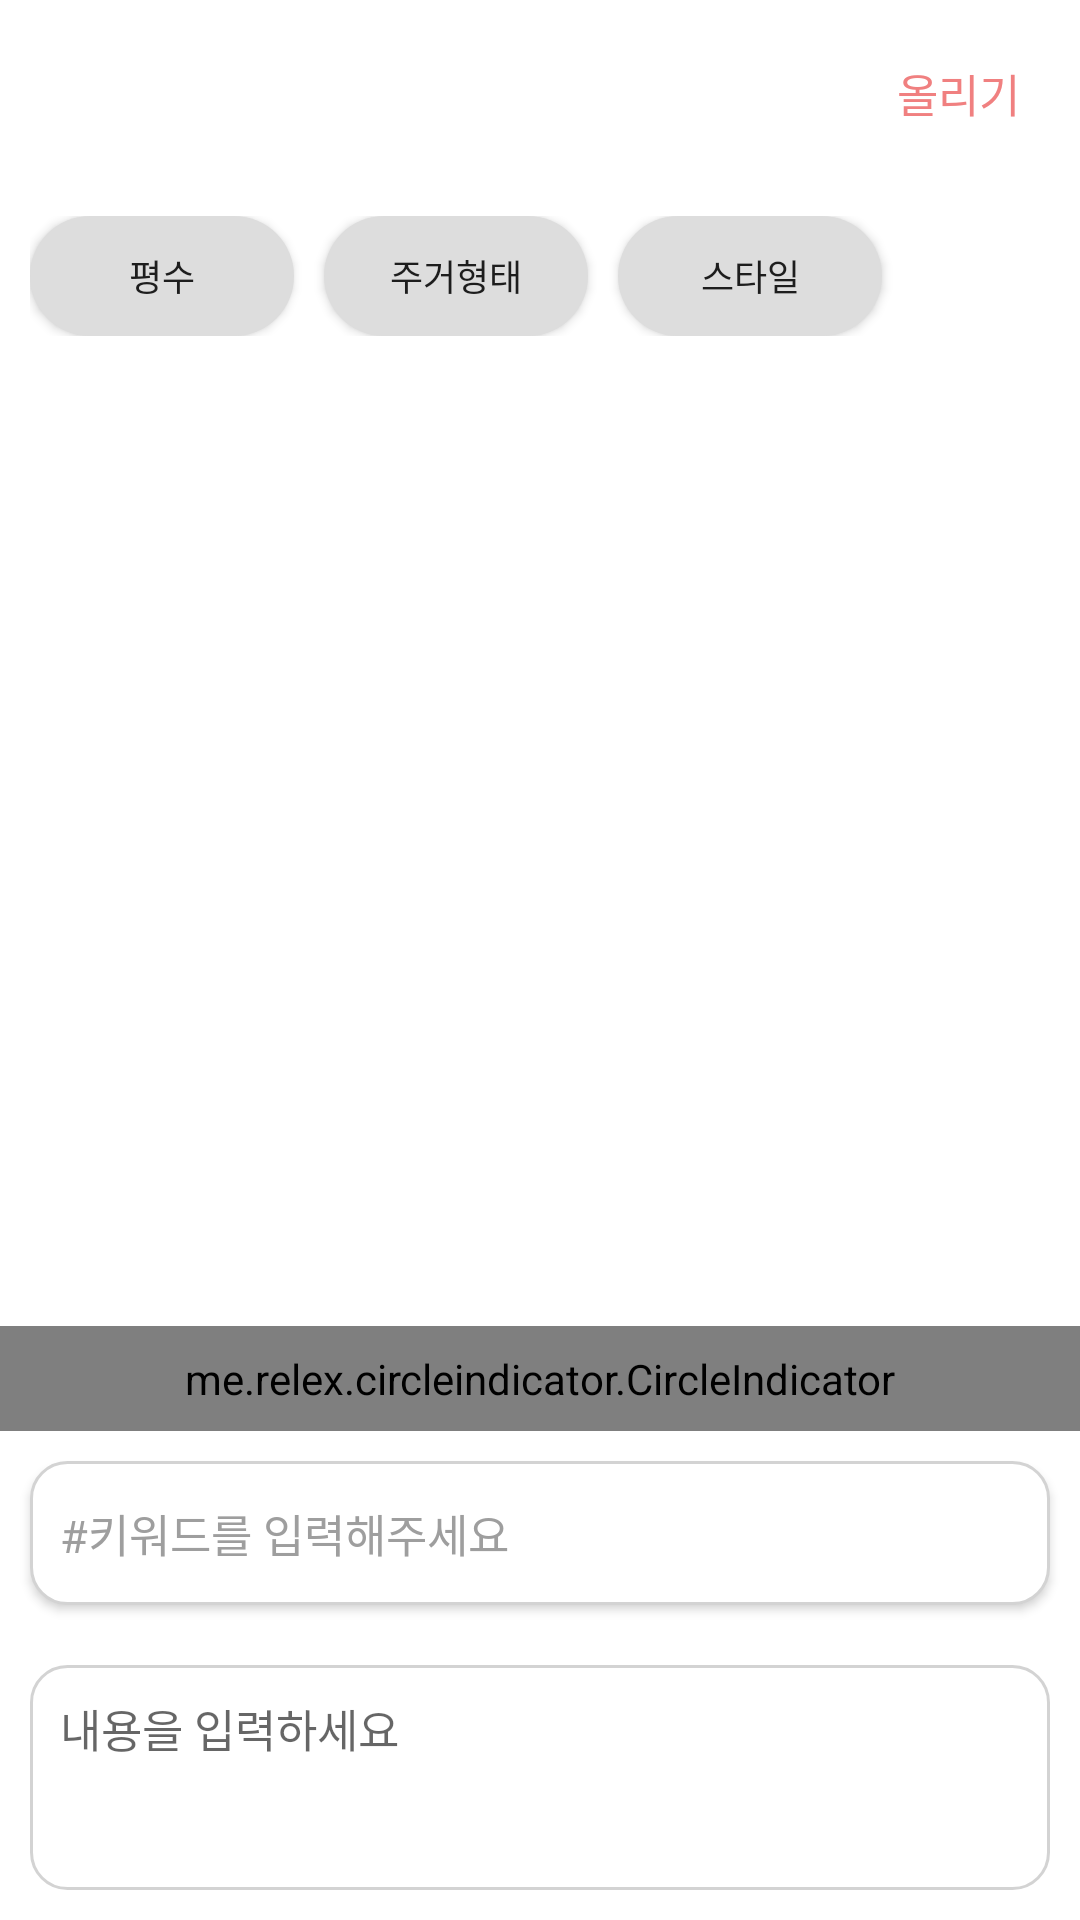

Here is an Android app screen rendered from its layout file. Give the layout XML and the strings, colors and styles it references.
<!-- AndroidManifest.xml: application theme Theme.ShowMyRoom -->
<!-- res/layout/activity_write_home.xml -->
<?xml version="1.0" encoding="utf-8"?>
<LinearLayout xmlns:android="http://schemas.android.com/apk/res/android"
    xmlns:app="http://schemas.android.com/apk/res-auto"
    xmlns:tools="http://schemas.android.com/tools"
    android:layout_width="match_parent"
    android:layout_height="match_parent"
    android:orientation="vertical"
    tools:context=".activity.WriteHomeActivity">


    <ScrollView
        android:layout_width="match_parent"
        android:layout_height="match_parent"
        android:fillViewport="true">
        <LinearLayout
            android:layout_width="match_parent"
            android:layout_height="match_parent"
            android:orientation="vertical">
            <LinearLayout
                android:layout_width="match_parent"
                android:layout_height="wrap_content"
                android:orientation="horizontal">
                <ImageButton
                    android:id="@+id/backButton"
                    android:layout_width="50dp"
                    android:layout_height="50dp"
                    android:scaleType="fitXY"
                    android:src="@drawable/ic_baseline_arrow_back_24"
                    android:backgroundTint="@color/white"/>
                <View
                    android:layout_width="0dp"
                    android:layout_height="0dp"
                    android:layout_weight="1"/>
                <TextView
                    android:id="@+id/uploadPostButton"
                    android:layout_width="wrap_content"
                    android:layout_height="wrap_content"
                    android:layout_gravity="center"
                    android:layout_margin="20dp"
                    android:text="올리기"
                    android:textColor="@color/light_coral"
                    android:textSize="15sp"
                    android:fontFamily="@font/a4" />
            </LinearLayout>


            <LinearLayout
                android:id="@+id/roomButtonLayout"
                android:layout_width="match_parent"
                android:layout_height="wrap_content"
                android:orientation="horizontal"
                android:padding="10dp">

                <androidx.appcompat.widget.AppCompatButton
                    android:id="@+id/pyButton"
                    android:layout_width="wrap_content"
                    android:layout_height="40dp"
                    android:layout_marginRight="10dp"
                    android:background="@drawable/room_button"
                    android:drawableRight="@drawable/ic_baseline_arrow_drop_down_24"
                    android:paddingLeft="5dp"
                    android:paddingRight="5dp"
                    android:text="평수"
                    android:textSize="12sp"
                    android:fontFamily="@font/a1"/>

                <androidx.appcompat.widget.AppCompatButton
                    android:id="@+id/dwellButton"
                    android:layout_width="wrap_content"
                    android:layout_height="40dp"
                    android:layout_marginRight="10dp"
                    android:background="@drawable/room_button"
                    android:drawableRight="@drawable/ic_baseline_arrow_drop_down_24"
                    android:paddingLeft="5dp"
                    android:paddingRight="5dp"
                    android:text="주거형태"
                    android:textSize="12sp"
                    android:fontFamily="@font/a1"/>

                <androidx.appcompat.widget.AppCompatButton
                    android:id="@+id/styleButton"
                    android:layout_width="wrap_content"
                    android:layout_height="40dp"
                    android:layout_marginRight="10dp"
                    android:background="@drawable/room_button"
                    android:drawableRight="@drawable/ic_baseline_arrow_drop_down_24"
                    android:paddingLeft="5dp"
                    android:paddingRight="5dp"
                    android:text="스타일"
                    android:textSize="12sp"
                    android:fontFamily="@font/a1"/>
            </LinearLayout>

            <androidx.viewpager.widget.ViewPager
                android:id="@+id/postImageViewPager"
                android:layout_width="match_parent"
                android:layout_height="300dp"
                android:layout_marginHorizontal="20dp"
                android:layout_marginBottom="20dp" />

            <me.relex.circleindicator.CircleIndicator
                android:id="@+id/indicator"
                android:layout_width="match_parent"
                android:layout_height="35dp"
                app:ci_drawable="@drawable/ic_baseline_circle_24"
                app:ci_height="4dp"
                app:ci_margin="4dp"
                app:ci_width="4dp" />

            <androidx.appcompat.widget.AppCompatButton
                android:id="@+id/keywordButton"
                android:layout_width="match_parent"
                android:layout_height="wrap_content"
                android:layout_margin="10dp"
                android:background="@drawable/square"
                android:gravity="left|center_vertical"
                android:textStyle="normal"
                android:padding="10dp"
                android:text="#키워드를 입력해주세요"
                android:textSize="15sp"
                android:textColor="@color/text_color"
                android:fontFamily="@font/a18"/>

            <EditText
                android:id="@+id/contentEditText"
                android:layout_width="match_parent"
                android:layout_height="0dp"
                android:layout_margin="10dp"
                android:layout_marginTop="20dp"
                android:layout_weight="1"
                android:background="@drawable/square"
                android:gravity="left"
                android:hint="내용을 입력하세요"
                android:padding="10dp"
                android:scrollbars="vertical"
                android:textSize="15sp"
                android:tint="@null"
                android:fontFamily="@font/a18"/>
        </LinearLayout>
    </ScrollView>



</LinearLayout>
<!-- resources referenced by this layout -->
<resources>
  <color name="light_coral">#FFF08080</color>
  <color name="text_color">#9E9E9E</color>
  <color name="white">#FFFFFFFF</color>
  <!-- drawable room_button (drawable) -->
  <?xml version="1.0" encoding="utf-8"?>
  <shape xmlns:android="http://schemas.android.com/apk/res/android">
      <corners
          android:bottomRightRadius="30dp"
          android:bottomLeftRadius="30dp"
          android:topLeftRadius="30dp"
          android:topRightRadius="30dp"/>
      <solid
          android:color="#DDDDDD"/>
  
  </shape>
  <!-- drawable square (drawable) -->
  <?xml version="1.0" encoding="utf-8"?>
  <shape xmlns:android="http://schemas.android.com/apk/res/android"
      android:padding = "10dp"
      android:shape="rectangle">
      <solid android:color="#FFF" />
      <corners
          android:bottomLeftRadius="12dp"
          android:bottomRightRadius="12dp"
          android:topLeftRadius="12dp"
          android:topRightRadius="12dp" />
      <stroke
          android:width="1dp"
          android:color="#D3D3D3" />
  </shape>
  <style name="Theme.ShowMyRoom" parent="Theme.MaterialComponents.DayNight.DarkActionBar">
          <item name="windowNoTitle">true</item>
          
          <item name="colorPrimary">@color/light_coral</item>
          <item name="colorPrimaryVariant">@color/salmon</item>
          <item name="colorOnPrimary">@color/white</item>
          
          <item name="colorSecondary">@color/salmon</item>
          <item name="colorSecondaryVariant">@color/teal_700</item>
          <item name="colorOnSecondary">@color/black</item>
          
          <item name="android:statusBarColor" tools:targetApi="l">?attr/colorPrimaryVariant</item>
          
      </style>
  <color name="salmon">#FFFA8072</color>
  <color name="teal_700">#FF018786</color>
  <color name="black">#FF000000</color>
</resources>
